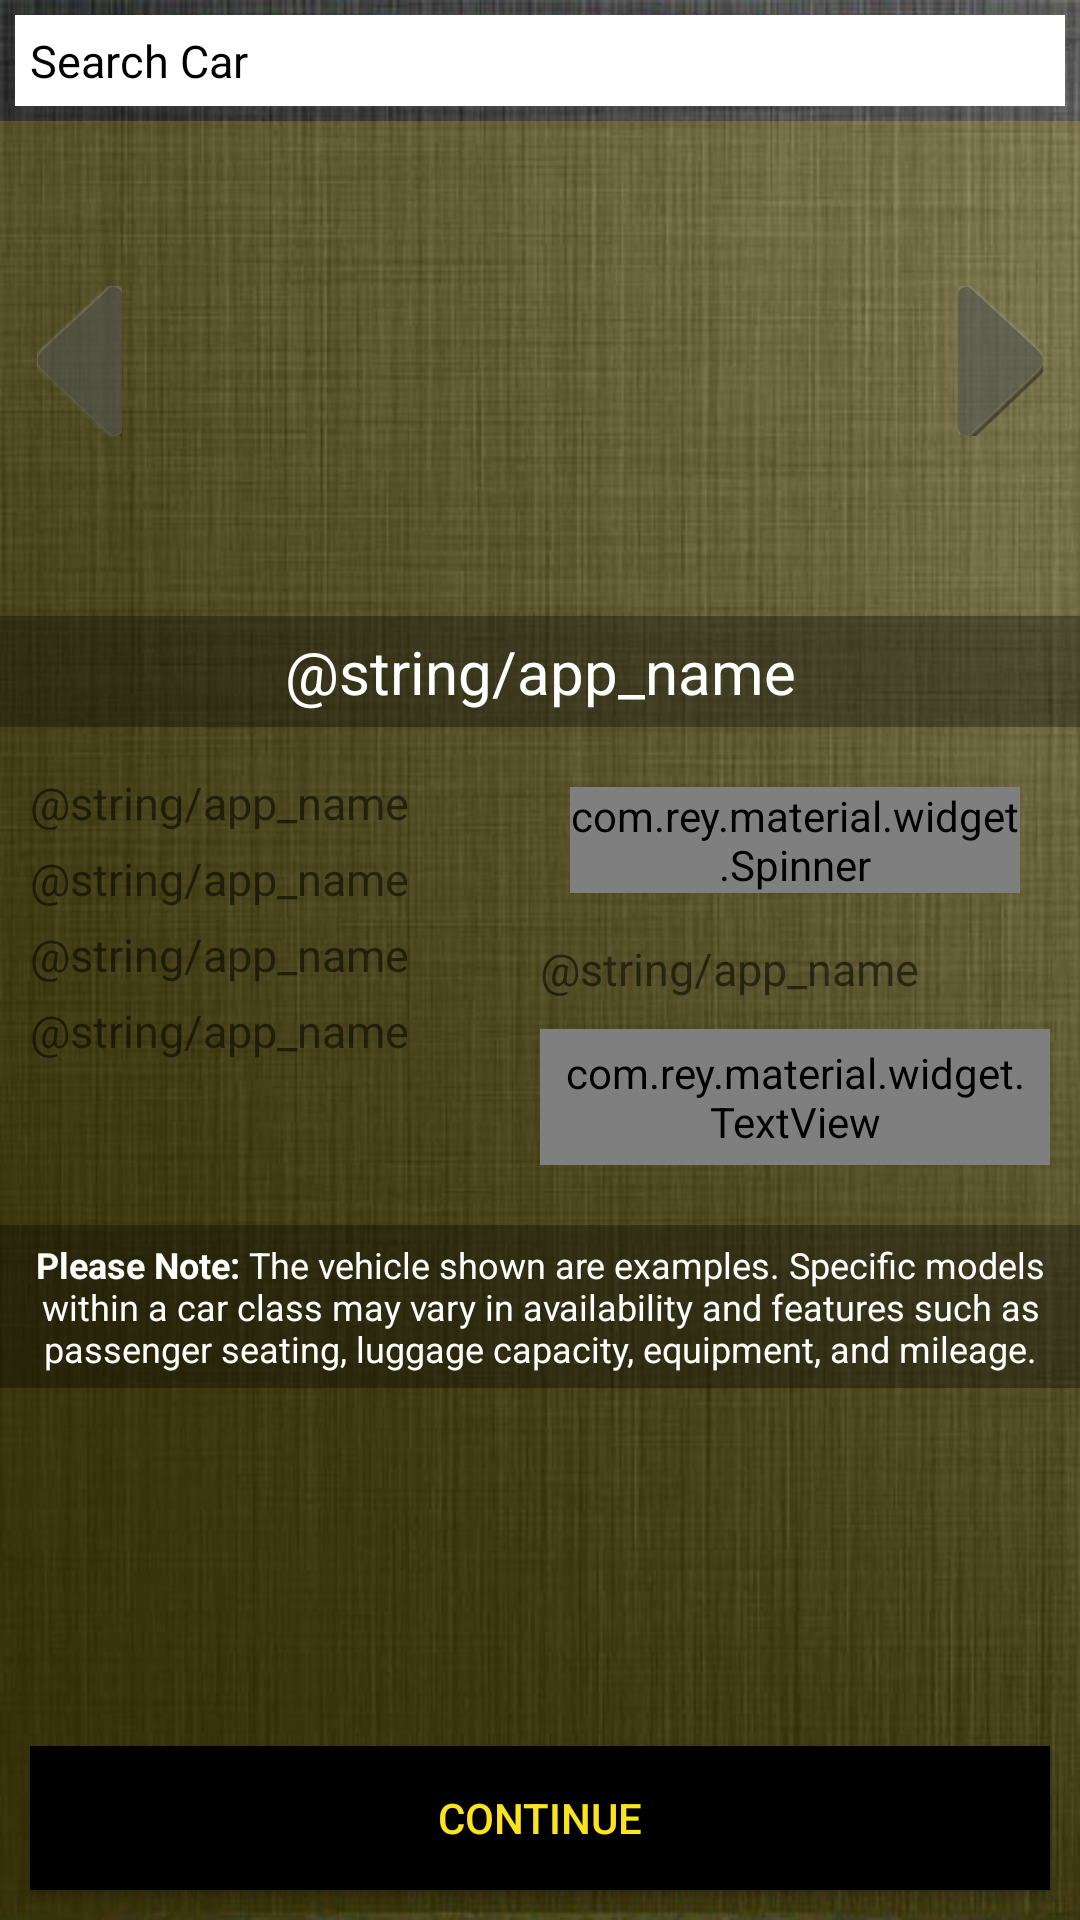

Here is an Android app screen rendered from its layout file. Give the layout XML and the strings, colors and styles it references.
<!-- AndroidManifest.xml: fallback theme Theme.MaterialComponents.DayNight.NoActionBar -->
<!-- res/layout/fragment_car_hire.xml -->
<?xml version="1.0" encoding="utf-8"?>
<RelativeLayout xmlns:android="http://schemas.android.com/apk/res/android"
    xmlns:app="http://schemas.android.com/apk/res-auto"
    android:layout_width="match_parent"
    android:layout_height="match_parent"
    android:background="@drawable/bg_body"
    android:orientation="vertical">


    
    <LinearLayout
        android:focusable="true"
        android:focusableInTouchMode="true"
        android:layout_width="0px"
        android:layout_height="0px"/>

    <AutoCompleteTextView
        android:id="@+id/autoComplete"
        android:layout_width="match_parent"
        android:layout_height="wrap_content"
        android:layout_below="@id/tvHeader"
        android:layout_margin="@dimen/dp_five"
        android:background="@android:color/white"
        android:hint="@string/hint_search_car"
        android:padding="@dimen/dp_five"
        android:textColor="@color/metro_yellow"
        android:textColorHint="@android:color/black"
        android:textSize="@dimen/sp_fifteen" />

    <RelativeLayout
        android:layout_width="match_parent"
        android:layout_height="match_parent"
        android:layout_below="@id/autoComplete"
        android:background="@color/metro_yellow_alpha_2">

        <Button
            android:id="@+id/btnContinue"
            android:layout_width="match_parent"
            android:layout_height="wrap_content"
            android:layout_alignParentBottom="true"
            android:layout_centerHorizontal="true"
            android:layout_gravity="center_horizontal"
            android:layout_marginBottom="@dimen/dp_ten"
            android:layout_marginLeft="@dimen/dp_ten"
            android:layout_marginRight="@dimen/dp_ten"
            android:layout_marginTop="@dimen/dp_ten"
            android:background="@drawable/button_black_clickable"
            android:text="@string/continue_booking"
            android:textColor="@color/metro_yellow" />

        <LinearLayout
            android:id="@+id/llPager"
            android:layout_width="match_parent"
            android:layout_height="wrap_content"
            android:layout_alignParentTop="true"
            android:layout_centerVertical="true"
            android:layout_marginLeft="@dimen/dp_ten"
            android:layout_marginRight="@dimen/dp_ten"
            android:gravity="center_vertical"
            android:orientation="horizontal">

            <ImageView
                android:id="@+id/ivNavLeft"
                android:layout_width="0dp"
                android:layout_height="@dimen/dp_fifty"
                android:layout_weight="10"
                android:src="@drawable/arrowleft" />

            <android.support.v4.view.ViewPager
                android:id="@+id/viewPager"
                android:layout_width="0dp"
                android:layout_height="150dp"
                android:layout_margin="@dimen/dp_five"
                android:layout_weight="80" />

            <android.support.v4.view.ViewPager
                android:id="@+id/forHirePager"
                android:layout_width="0dp"
                android:layout_height="200dp"
                android:layout_margin="@dimen/dp_five"
                android:layout_weight="80"
                android:visibility="gone" />

            <ImageView
                android:id="@+id/ivNavRight"
                android:layout_width="0dp"
                android:layout_height="@dimen/dp_fifty"
                android:layout_weight="10"
                android:src="@drawable/arrowright" />
        </LinearLayout>

        <ScrollView
            android:layout_width="match_parent"
            android:layout_height="wrap_content"
            android:layout_below="@id/llPager"
            android:layout_marginTop="@dimen/dp_five"
            android:layout_marginBottom="@dimen/dp_five">

            <LinearLayout
                android:layout_width="match_parent"
                android:layout_height="wrap_content"
                android:orientation="vertical">

                <TextView
                    android:id="@+id/tvCarModel"
                    android:layout_width="match_parent"
                    android:layout_height="wrap_content"
                    android:background="@color/black_alpha_2"
                    android:gravity="center"
                    android:textColor="@android:color/white"
                    android:padding="@dimen/dp_five"
                    android:text="@string/app_name"
                    android:textSize="@dimen/sp_twenty" />

                <LinearLayout
                    android:layout_width="match_parent"
                    android:layout_height="wrap_content"
                    android:layout_marginLeft="@dimen/dp_ten"
                    android:layout_marginRight="@dimen/dp_ten"
                    android:layout_marginTop="@dimen/dp_ten"
                    android:orientation="horizontal">


                    
                    <LinearLayout
                        android:layout_width="0dp"
                        android:orientation="vertical"
                        android:layout_height="wrap_content"
                        android:layout_weight="50">

                        <TextView
                            android:id="@+id/tvPlateNo"
                            android:layout_width="match_parent"
                            android:layout_height="wrap_content"
                            android:layout_marginTop="@dimen/dp_five"
                            android:text="@string/app_name"
                            android:textSize="@dimen/sp_fifteen" />

                        <TextView
                            android:id="@+id/tvCapacity"
                            android:layout_width="match_parent"
                            android:layout_height="wrap_content"
                            android:layout_marginTop="@dimen/dp_five"
                            android:text="@string/app_name"
                            android:textSize="@dimen/sp_fifteen" />

                        <TextView
                            android:id="@+id/tvExcessRate"
                            android:layout_width="match_parent"
                            android:layout_height="wrap_content"
                            android:layout_marginTop="@dimen/dp_five"
                            android:text="@string/app_name"
                            android:textSize="@dimen/sp_fifteen" />

                        <TextView
                            android:id="@+id/tvType"
                            android:layout_width="match_parent"
                            android:layout_height="wrap_content"
                            android:text="@string/app_name"
                            android:layout_marginTop="@dimen/dp_five"
                            android:textSize="@dimen/sp_fifteen" />

                    </LinearLayout>

                    
                    <LinearLayout
                        android:layout_width="0dp"
                        android:orientation="vertical"
                        android:layout_height="wrap_content"
                        android:layout_weight="50">

                        <com.rey.material.widget.Spinner
                            android:id="@+id/spnrRate"
                            android:layout_width="match_parent"
                            android:layout_margin="@dimen/dp_ten"
                            android:layout_height="wrap_content"
                            app:spn_arrowColor="@color/metro_yellow"
                            app:spn_labelEnable="true"
                            app:spn_arrowSize="@dimen/dp_ten"
                            app:spn_arrowPadding="@dimen/sp_ten"
                            app:spn_arrowSwitchMode="true"
                            app:spn_labelTextColor="@color/metro_yellow"
                            app:spn_arrowAnimDuration="@android:integer/config_shortAnimTime"
                            app:spn_popupItemAnimOffset="60"
                            app:spn_label="@string/select_rate"
                            app:spn_arrowInterpolator="@android:anim/decelerate_interpolator"
                            app:spn_popupItemAnimation="@anim/abc_grow_fade_in_from_bottom"
                            app:rd_style="@style/Material.Drawable.Ripple.Wave"
                            android:dropDownWidth="match_parent"/>

                        <TextView
                            android:id="@+id/tvRate"
                            android:layout_width="match_parent"
                            android:layout_height="wrap_content"
                            android:layout_marginTop="@dimen/dp_five"
                            android:text="@string/app_name"
                            android:textSize="@dimen/sp_fifteen" />

                        <com.rey.material.widget.TextView
                            android:id="@+id/btnReserve"
                            android:layout_width="match_parent"
                            android:layout_height="wrap_content"
                            android:text="@string/add_to_my_reservations"
                            android:gravity="center"
                            android:layout_marginTop="@dimen/dp_ten"
                            android:background="@color/metro_yellow"
                            android:padding="@dimen/dp_five"
                            android:textColor="@android:color/black"
                            android:textSize="@dimen/sp_fourteen" />


                    </LinearLayout>


                </LinearLayout>

                <TextView
                    android:layout_marginTop="@dimen/dp_twenty"
                    android:layout_width="match_parent"
                    android:layout_height="wrap_content"
                    android:background="@color/black_alpha_2"
                    android:gravity="center"
                    android:padding="@dimen/dp_five"
                    android:textColor="@android:color/white"
                    android:text="@string/please_note"
                    android:textSize="@dimen/sp_twelve" />

            </LinearLayout>
        </ScrollView>

    </RelativeLayout>


</RelativeLayout>
<!-- resources referenced by this layout -->
<resources>
  <color name="black_alpha_2">#52000000</color>
  <color name="metro_yellow">#fbe31d</color>
  <color name="metro_yellow_alpha_2">#32fbe31d</color>
  <dimen name="dp_fifty">50dp</dimen>
  <dimen name="dp_five">5dp</dimen>
  <dimen name="dp_ten">10dp</dimen>
  <dimen name="dp_twenty">20dp</dimen>
  <dimen name="sp_fifteen">15sp</dimen>
  <dimen name="sp_fourteen">14sp</dimen>
  <dimen name="sp_ten">10sp</dimen>
  <dimen name="sp_twelve">12sp</dimen>
  <dimen name="sp_twenty">20sp</dimen>
  <!-- drawable arrowleft: png bitmap (drawable, 12328 bytes) -->
  <!-- drawable arrowright: png bitmap (drawable, 12738 bytes) -->
  <!-- drawable bg_body: jpg bitmap (drawable, 58612 bytes) -->
  <!-- drawable button_black_clickable (drawable-xhdpi) -->
  <?xml version="1.0" encoding="utf-8"?>
  <selector xmlns:android="http://schemas.android.com/apk/res/android">
      <item android:drawable="@color/black_alpha" android:state_pressed="true" />
      <item android:drawable="@android:color/black" android:state_enabled="true" />
  </selector>
  <string name="add_to_my_reservations">Add to my reservations</string>
  <string name="continue_booking">Continue</string>
  <string name="hint_search_car">Search Car</string>
  <string name="please_note"><b>Please Note:</b> The vehicle shown are examples.
          Specific models within a car class may vary in availability and features such as passenger
          seating, luggage capacity, equipment, and mileage.</string>
  <string name="select_rate">Select Rate</string>
  <color name="black_alpha">#96000000</color>
</resources>
